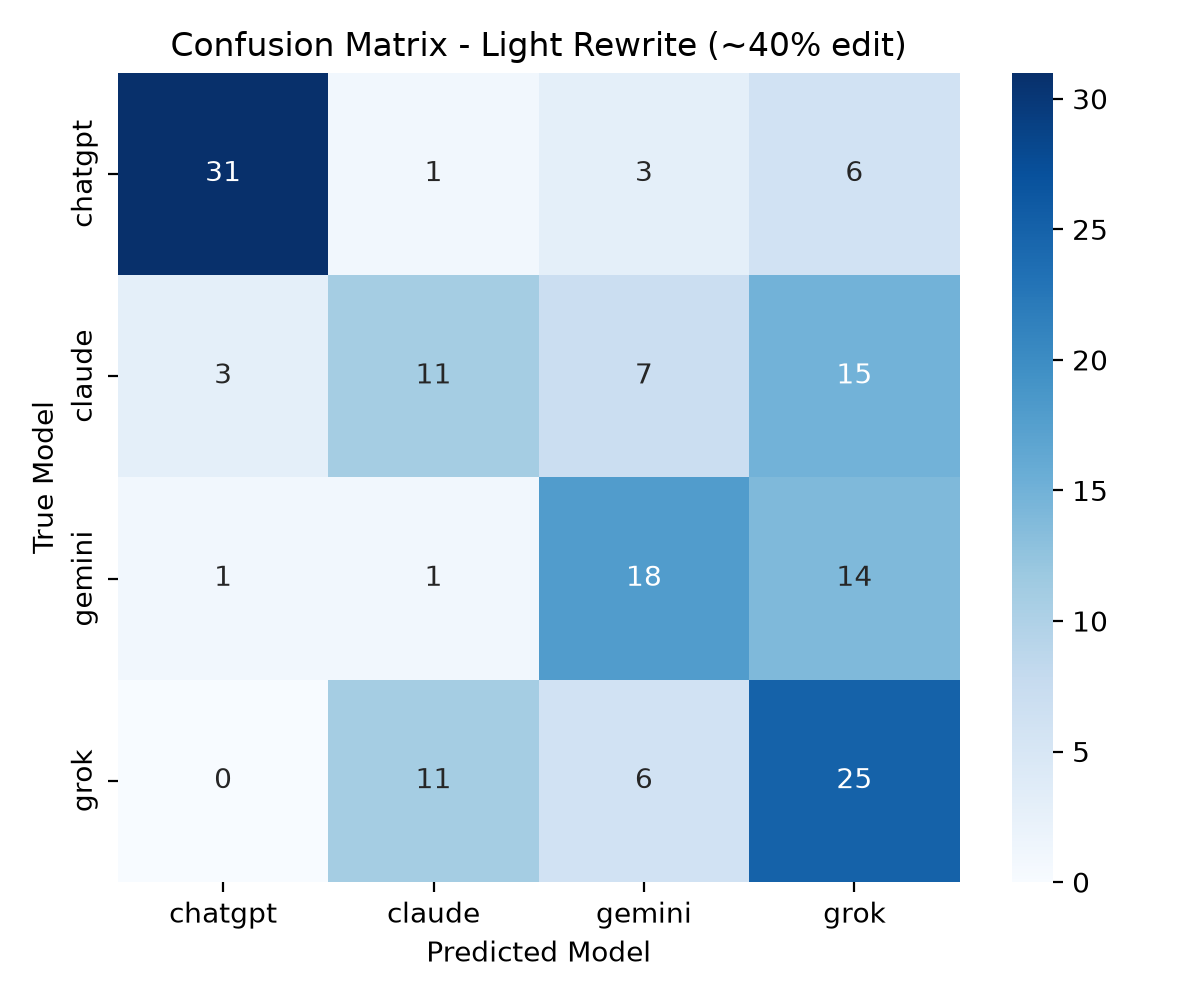

Source data for this figure (header and first rows):
, chatgpt, claude, gemini, grok
chatgpt, 31, 1, 3, 6
claude, 3, 11, 7, 15
gemini, 1, 1, 18, 14
grok, 0, 11, 6, 25
